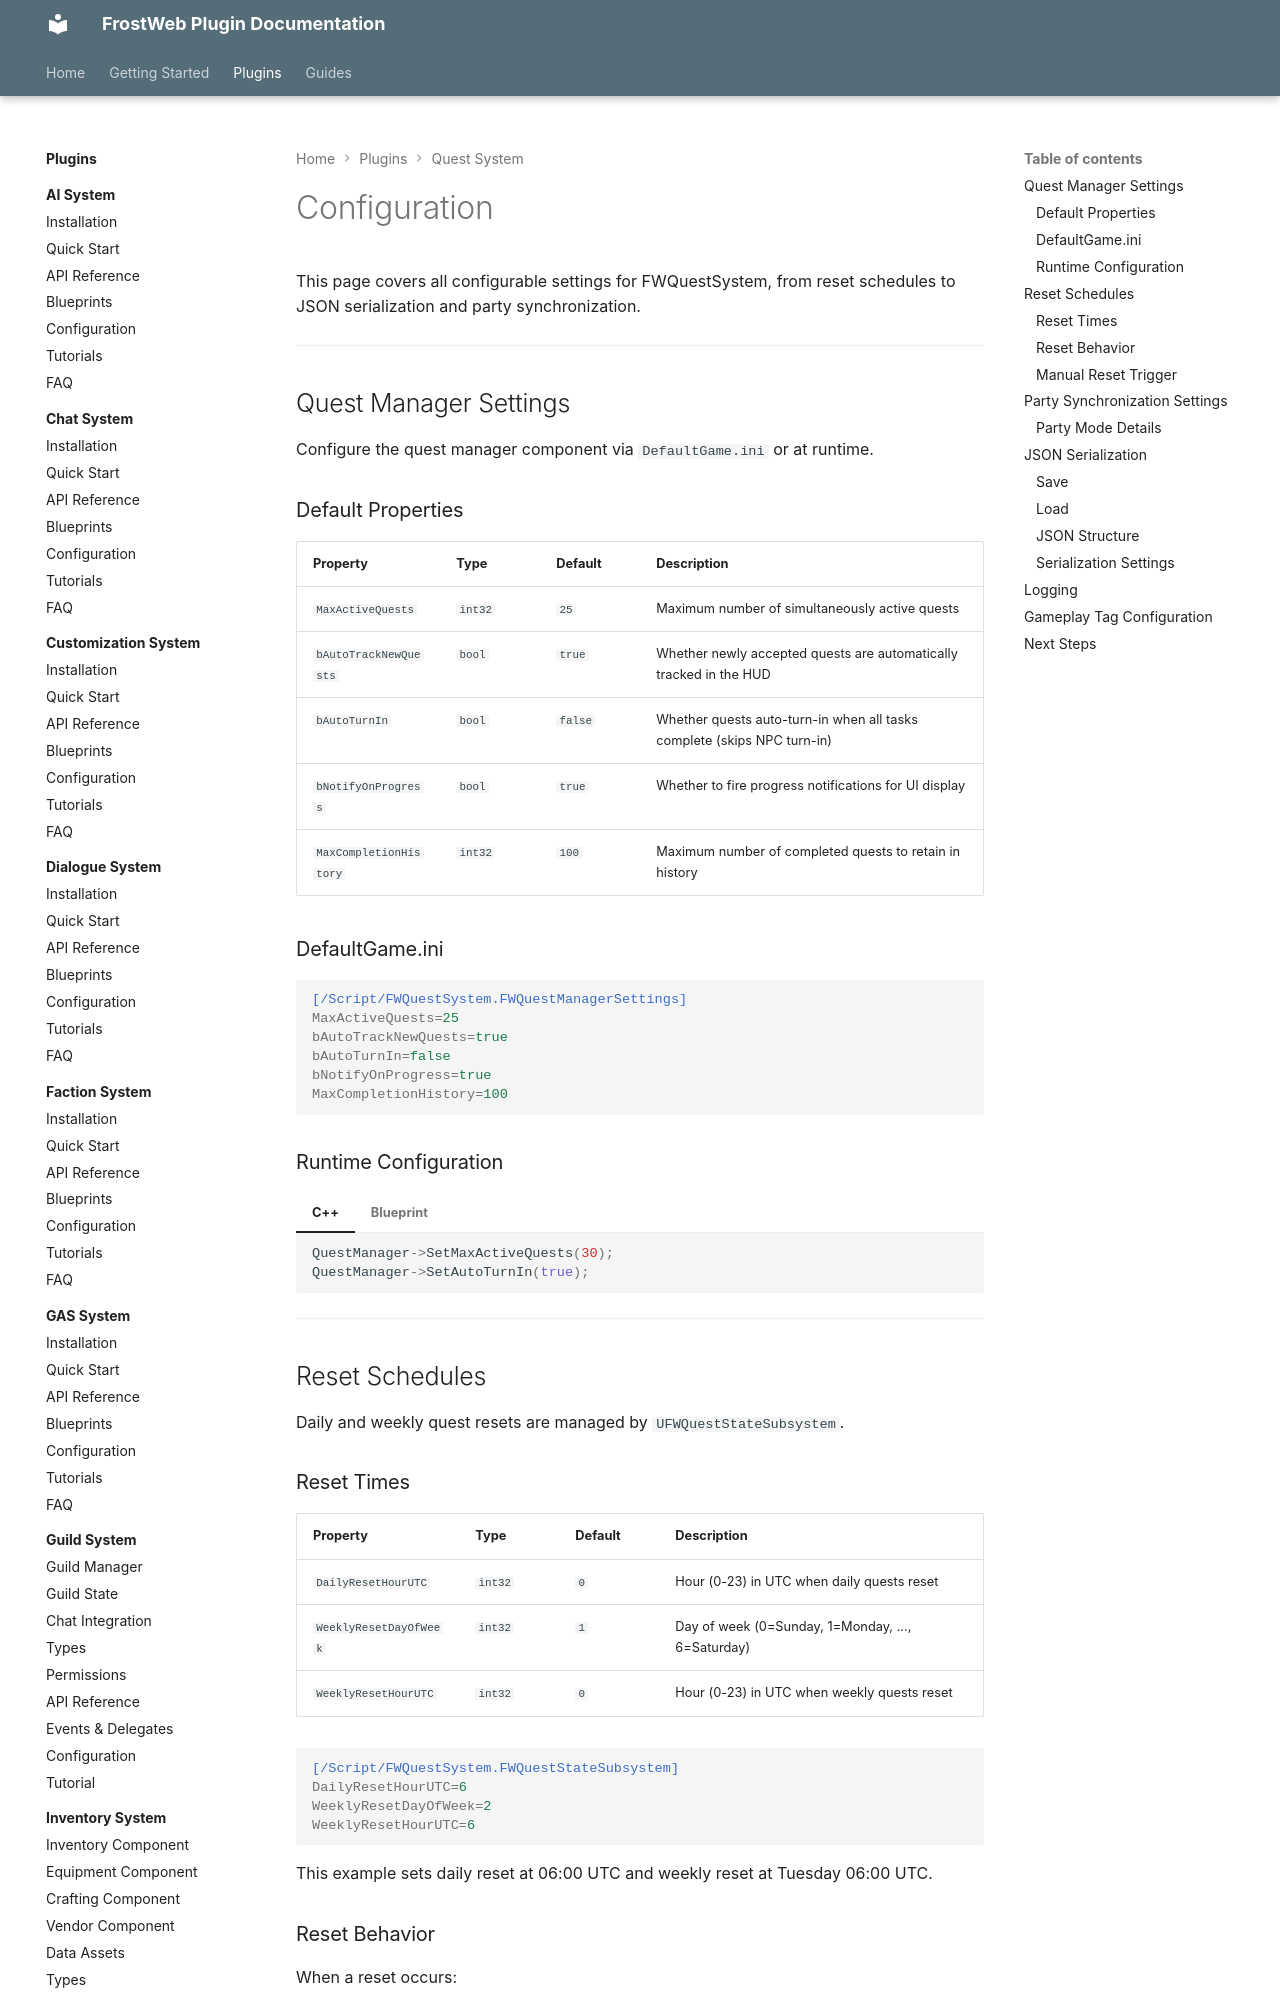

repository: FrostWeb-Studios/docs · page: latest/plugins/quest-system/configuration/index.html · generator: mkdocs

---
title: Configuration - FWQuestSystem
description: Plugin settings, reset schedules, serialization options, and project-level configuration for FWQuestSystem.
---

# Configuration

This page covers all configurable settings for FWQuestSystem, from reset schedules to JSON serialization and party synchronization.

---

## Quest Manager Settings

Configure the quest manager component via `DefaultGame.ini` or at runtime.

### Default Properties

| Property | Type | Default | Description |
|---|---|---|---|
| `MaxActiveQuests` | `int32` | `25` | Maximum number of simultaneously active quests |
| `bAutoTrackNewQuests` | `bool` | `true` | Whether newly accepted quests are automatically tracked in the HUD |
| `bAutoTurnIn` | `bool` | `false` | Whether quests auto-turn-in when all tasks complete (skips NPC turn-in) |
| `bNotifyOnProgress` | `bool` | `true` | Whether to fire progress notifications for UI display |
| `MaxCompletionHistory` | `int32` | `100` | Maximum number of completed quests to retain in history |

### DefaultGame.ini

```ini
[/Script/FWQuestSystem.FWQuestManagerSettings]
MaxActiveQuests=25
bAutoTrackNewQuests=true
bAutoTurnIn=false
bNotifyOnProgress=true
MaxCompletionHistory=100
```

### Runtime Configuration

=== "C++"

    ```cpp
    QuestManager->SetMaxActiveQuests(30);
    QuestManager->SetAutoTurnIn(true);
    ```

=== "Blueprint"

    Set properties on the Quest Manager Component in the Details panel or via Blueprint setter nodes.

---

## Reset Schedules

Daily and weekly quest resets are managed by `UFWQuestStateSubsystem`.

### Reset Times

| Property | Type | Default | Description |
|---|---|---|---|
| `DailyResetHourUTC` | `int32` | `0` | Hour (0-23) in UTC when daily quests reset |
| `WeeklyResetDayOfWeek` | `int32` | `1` | Day of week (0=Sunday, 1=Monday, ..., 6=Saturday) |
| `WeeklyResetHourUTC` | `int32` | `0` | Hour (0-23) in UTC when weekly quests reset |

```ini
[/Script/FWQuestSystem.FWQuestStateSubsystem]
DailyResetHourUTC=6
WeeklyResetDayOfWeek=2
WeeklyResetHourUTC=6
```

This example sets daily reset at 06:00 UTC and weekly reset at Tuesday 06:00 UTC.

### Reset Behavior

When a reset occurs:

1. All quests with matching `RepeatType` (`Daily` or `Weekly`) that are in `Completed`, `Failed`, or `Abandoned` state are transitioned to `Available`.
2. Task progress is cleared.
3. `OnQuestStateChanged` fires for each reset quest.
4. Completion count is preserved (for tracking total completions).

!!! info "Cooldown Resets"
    `EFWQuestRepeatType::Cooldown` does not use the global reset schedule. Each quest tracks its own cooldown timer independently, starting when the quest is turned in.
